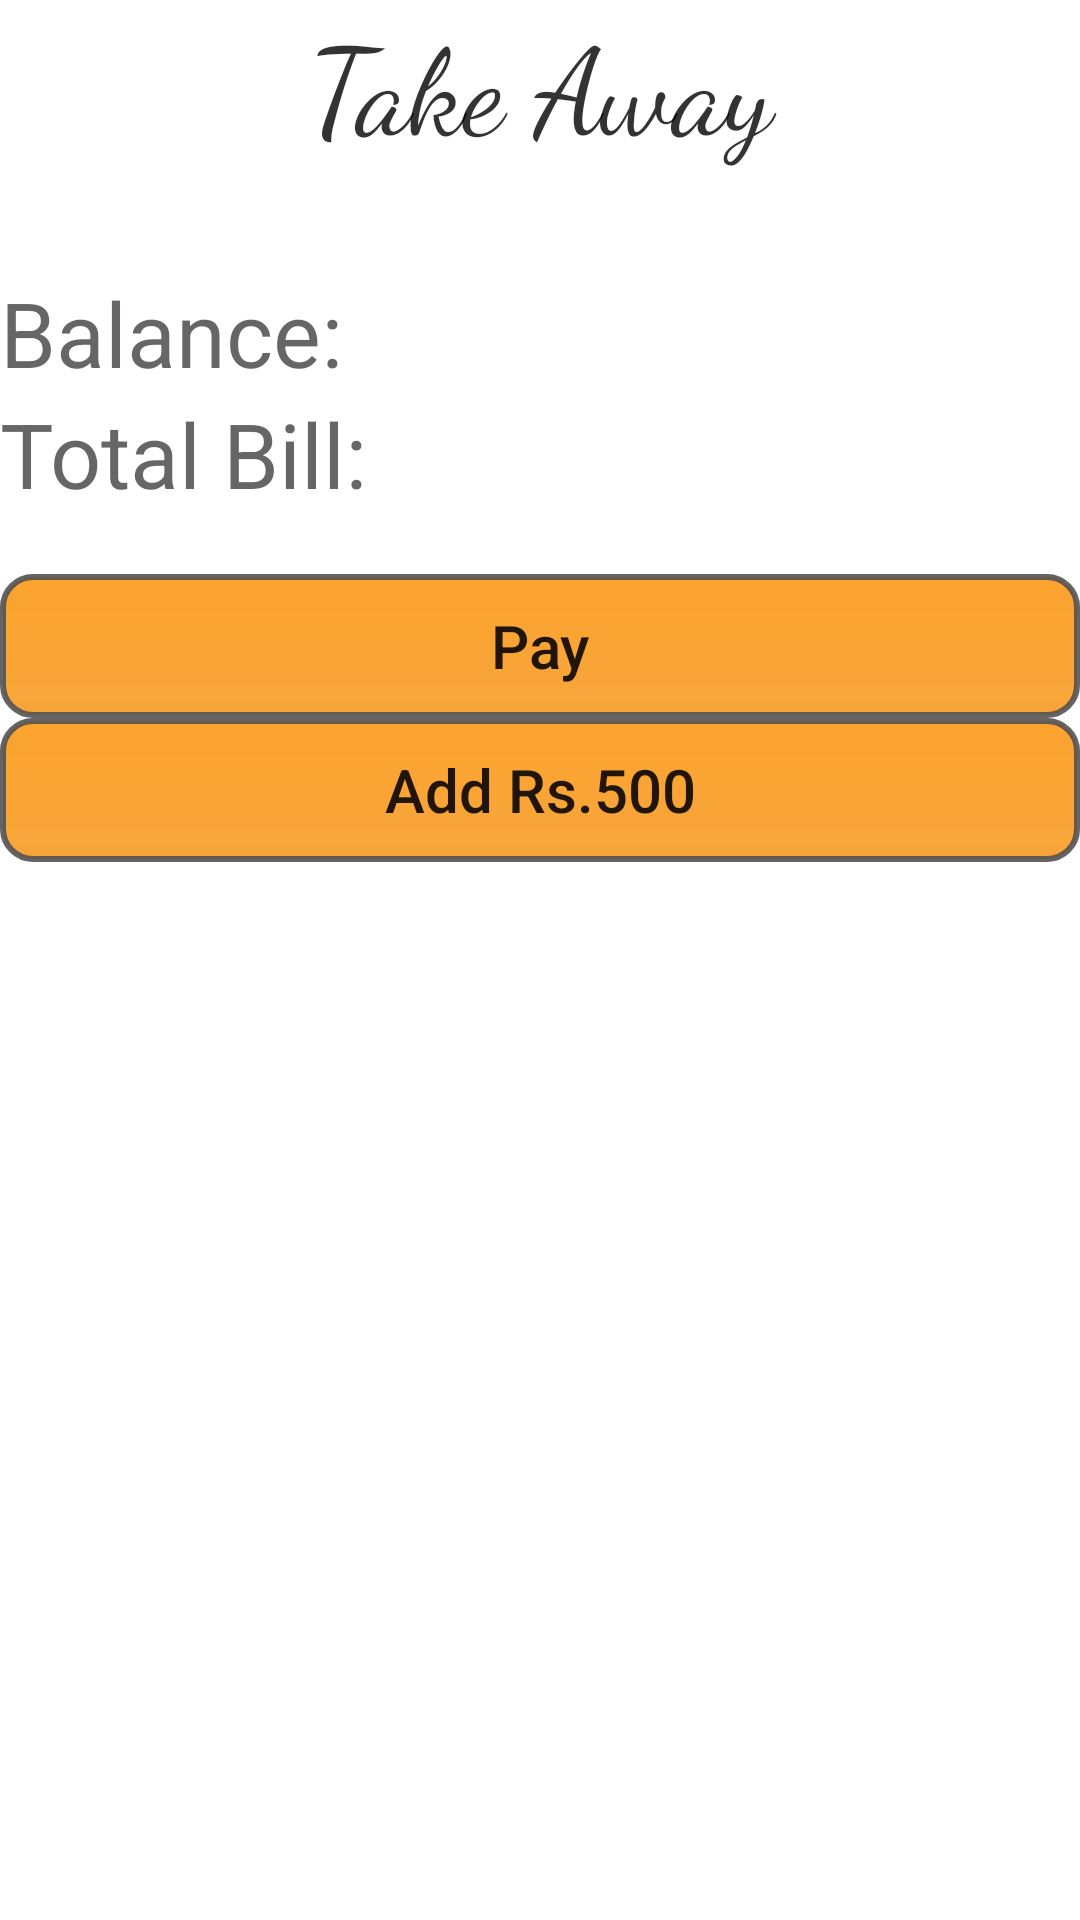

Android layout source for this screen:
<!-- AndroidManifest.xml: application theme MyMaterialTheme -->
<!-- res/layout/activity_paytm_gate_way.xml -->
<?xml version="1.0" encoding="utf-8"?>

<LinearLayout xmlns:android="http://schemas.android.com/apk/res/android"
    xmlns:app="http://schemas.android.com/apk/res-auto"
    xmlns:tools="http://schemas.android.com/tools"
    android:layout_width="match_parent"
    android:layout_height="match_parent"
    android:orientation="vertical"
    android:background="@drawable/bg_color"
    tools:context="com.satish.bunny.tanga.PaytmGateWay">
    <TextView
        android:layout_width="match_parent"
        android:layout_height="wrap_content"
        android:gravity="center"
        android:layout_gravity="center"
        android:text="Take Away"
        android:textSize="40dp"
        android:fontFamily="cursive"
        android:alpha="0.8"
        android:layout_marginBottom="35dp"
        android:textColor="#000000"/>
    <TextView
        android:id="@+id/etBalance"
        android:layout_width="match_parent"
        android:layout_height="wrap_content"
        android:layout_gravity="center"
        android:alpha="0.6"
        android:textColor="#000000"
        android:text="Balance:"
        android:textSize="30dp" />
    <TextView
        android:id="@+id/etBillAmount"
        android:layout_width="match_parent"
        android:layout_height="wrap_content"
        android:layout_gravity="center"
        android:alpha="0.6"
        android:textColor="#000000"
        android:text="Total Bill:"
        android:textSize="30dp"
        android:layout_marginBottom="20dp"/>
    <Button
        android:id="@+id/bPay"
        android:layout_width="match_parent"
        android:layout_height="wrap_content"
        android:text="Pay"
        android:textAllCaps="false"
        android:background="@drawable/edit_text_type2"
        android:textSize="20dp"
        android:layout_gravity="right"/>
    <Button
        android:id="@+id/bIncreaseBalance"
        android:layout_width="match_parent"
        android:layout_height="wrap_content"
        android:text="Add Rs.500"
        android:textAllCaps="false"
        android:background="@drawable/edit_text_type2"
        android:textSize="20dp"
        android:layout_gravity="right"/>
</LinearLayout>
<!-- resources referenced by this layout -->
<resources>
  <!-- drawable bg_color (drawable) -->
  <?xml version="1.0" encoding="utf-8"?>
  
  <selector xmlns:android="http://schemas.android.com/apk/res/android">
      <item>
          <shape>
              <gradient android:angle="270"
                  android:startColor="#ffffff"
                  android:endColor="#ffffff"
                  android:type="linear"/>
          </shape>
      </item>
  </selector>
  <!-- drawable edit_text_type2 (drawable) -->
  <?xml version="1.0" encoding="utf-8"?>
  
  <shape xmlns:android="http://schemas.android.com/apk/res/android">
  android: thickness = "18dp"
  android: shape = "rectangle"
  <stroke
      android:width="2dp"
      android:color="#e4535252">
  </stroke>
  
  <corners android:radius="10dp"></corners>
  
  <gradient
      android:startColor="#fca32f"
      android:endColor="#f7a53b"
      android:angle="270"
      android:type="linear"></gradient>
  </shape>
  <style name="MyMaterialTheme" parent="MyMaterialTheme.Base">
      </style>
  <style name="MyMaterialTheme.Base" parent="Theme.AppCompat.Light.DarkActionBar">
          
          <item name="windowNoTitle">true</item>
          <item name="windowActionBar">false</item>
          <item name="colorPrimary">@color/colorPrimary</item>
          <item name="colorPrimaryDark">@color/colorPrimaryDark</item>
          <item name="colorAccent">@color/colorAccent</item>
      </style>
  <color name="colorPrimary">#226391</color>
  <color name="colorPrimaryDark">#226391</color>
  <color name="colorAccent">#f79e03</color>
</resources>
